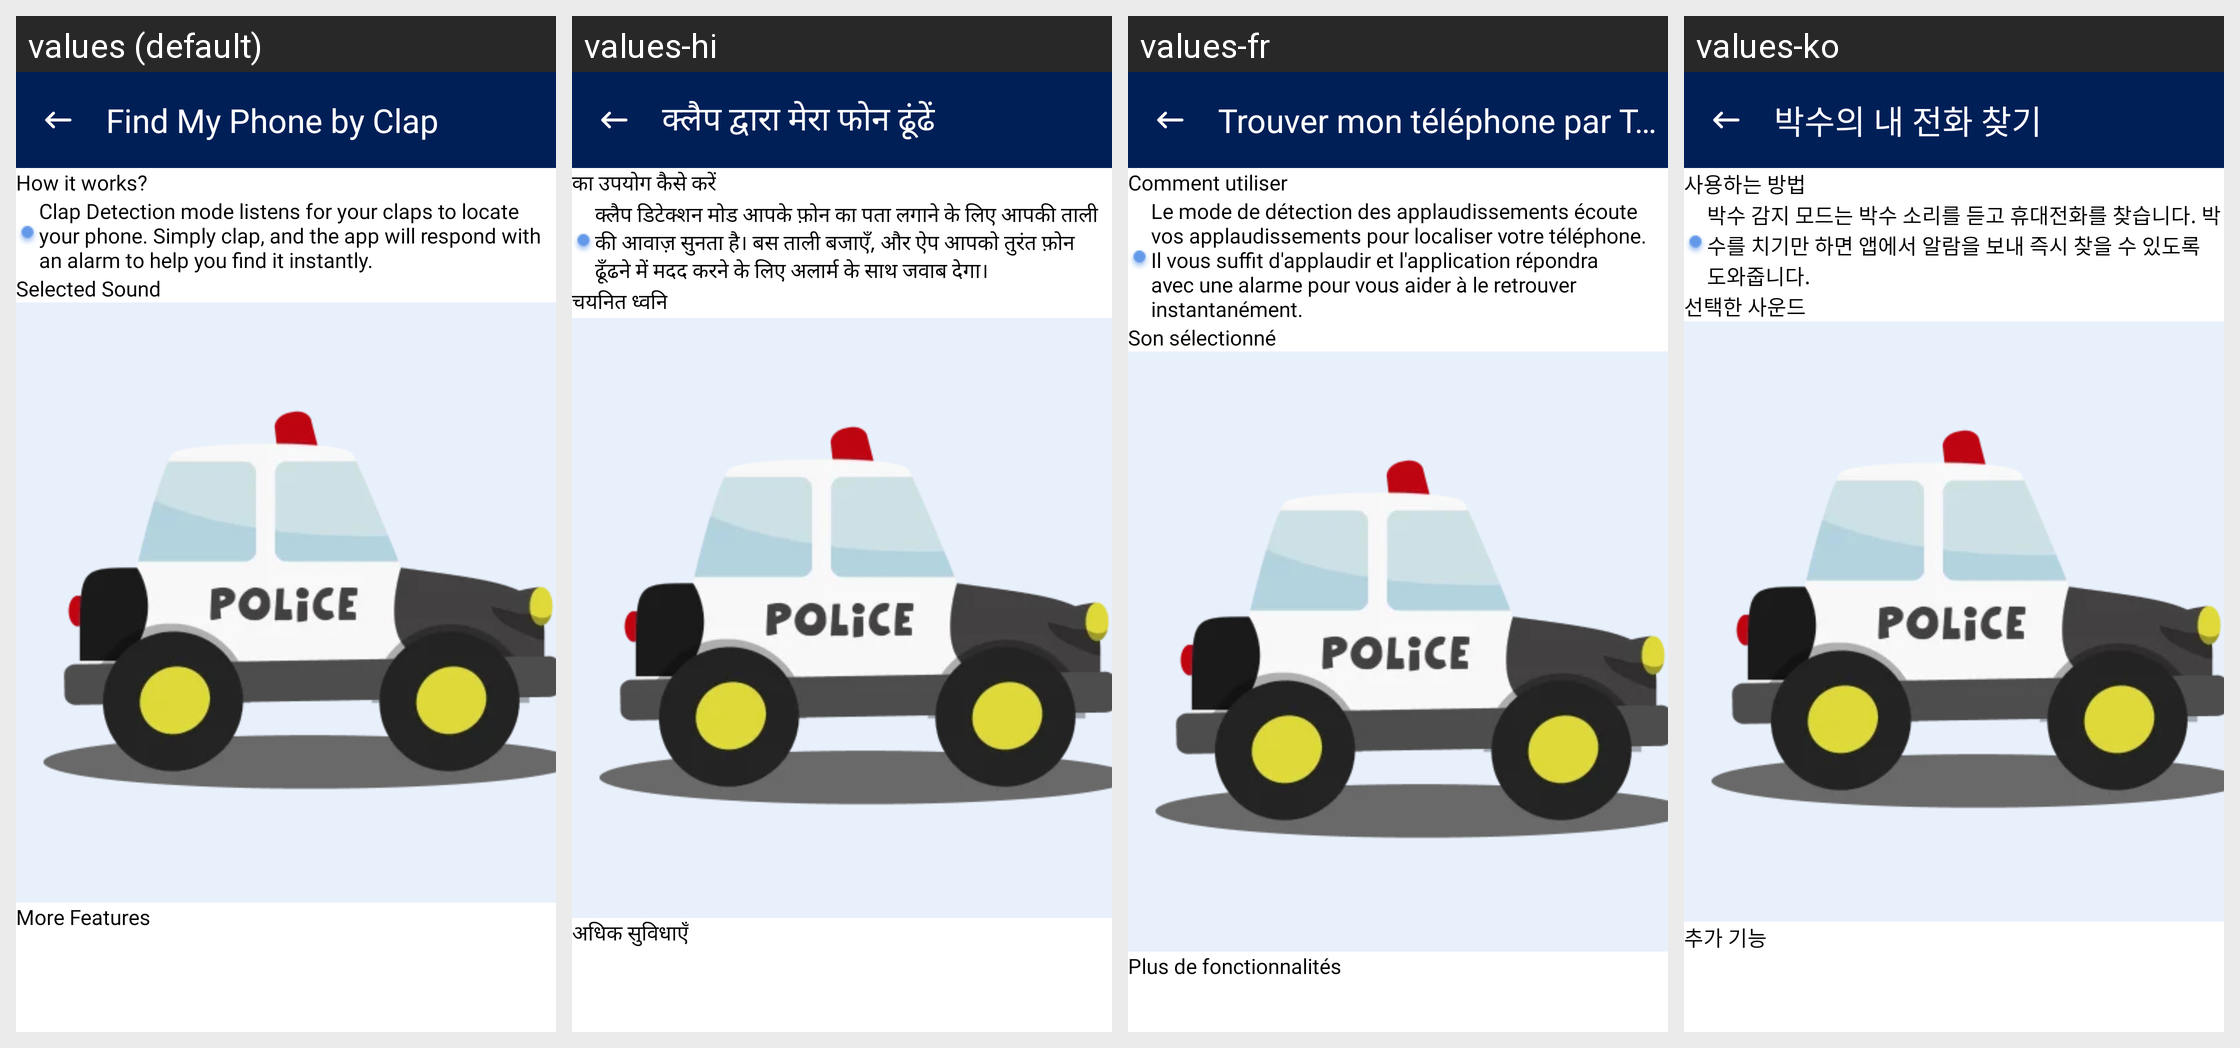

The Android screen above is rendered under several locales of the same app. Produce the string resources it draws, with the default and per-locale values.
Android screen res/layout/fragment_clap.xml rendered under 4 locales, left to right: values (default), values-hi, values-fr, values-ko. Device: Nexus 5 (rendered at 1080×1920; each locale shown at half size, 540×960, under a caption strip naming it); theme Theme.DontTouchMyPhone.
Other locales in the repository, not shown: values-es, values-pt, values-zh.
Strings drawn on this screen, with the default value and each locale's value (text and hints the layout hard-codes, and strings that could not be matched under every locale, appear in the picture but are not listed):

find_my_phone_nby_clap
  values: Find My Phone
      by Clap
  values-hi: क्लैप द्वारा मेरा फोन ढूंढें
  values-fr: Trouver mon téléphone par Taper
  values-ko: 박수의 내 전화 찾기

action_how_to_use
  values: How it works?
  values-hi: का उपयोग कैसे करें
  values-fr: Comment utiliser
  values-ko: 사용하는 방법

enable_clap_detection_to_trigger
  values: Clap Detection mode listens for your claps to locate your phone. Simply clap, and the app will respond with an alarm to help you find it instantly.
  values-hi: क्लैप डिटेक्शन मोड आपके फ़ोन का पता लगाने के लिए आपकी ताली की आवाज़ सुनता है। बस ताली बजाएँ, और ऐप आपको तुरंत फ़ोन ढूँढने में मदद करने के लिए अलार्म के साथ जवाब देगा।
  values-fr: Le mode de détection des applaudissements écoute vos applaudissements pour localiser votre téléphone. Il vous suffit d'applaudir et l'application répondra avec une alarme pour vous aider à le retrouver instantanément.
  values-ko: 박수 감지 모드는 박수 소리를 듣고 휴대전화를 찾습니다. 박수를 치기만 하면 앱에서 알람을 보내 즉시 찾을 수 있도록 도와줍니다.

selected_sound
  values: Selected Sound
  values-hi: चयनित ध्वनि
  values-fr: Son sélectionné
  values-ko: 선택한 사운드

more_features
  values: More Features
  values-hi: अधिक सुविधाएँ
  values-fr: Plus de fonctionnalités
  values-ko: 추가 기능
